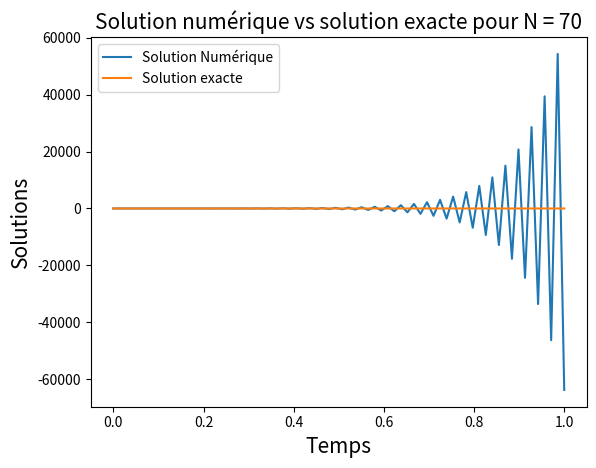
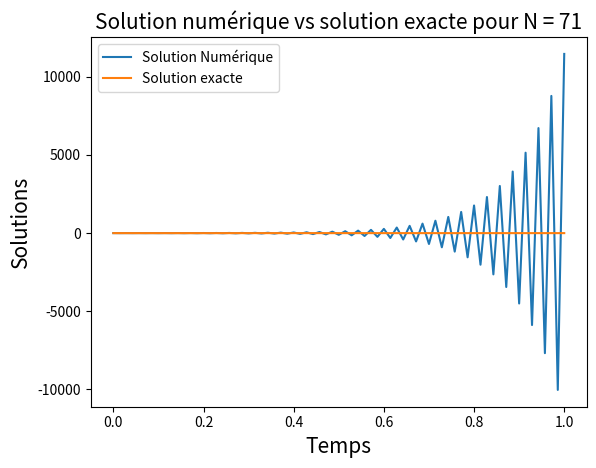
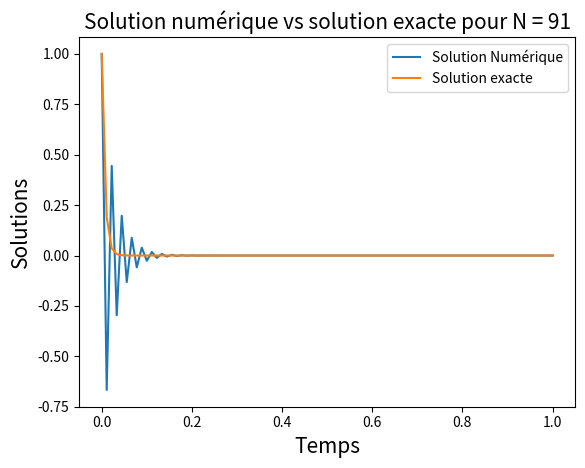
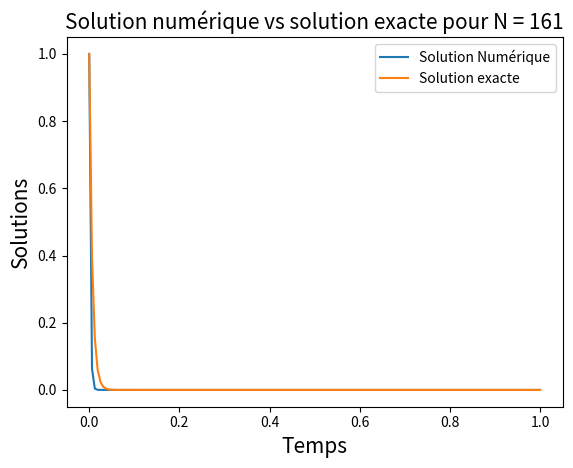
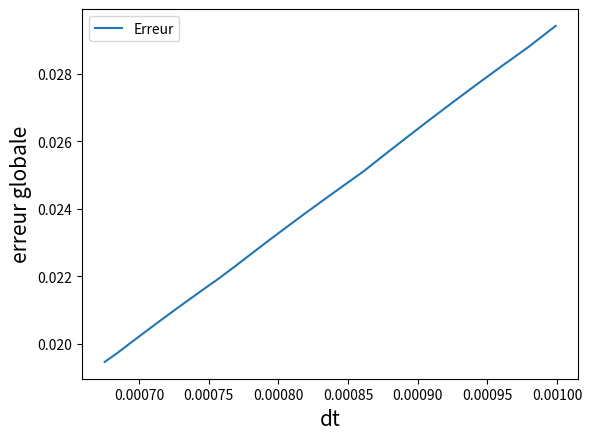
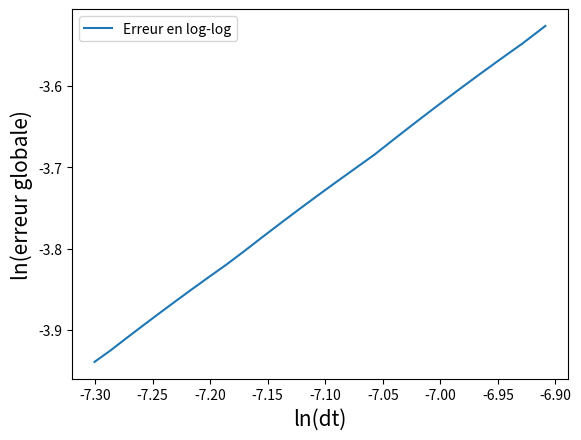
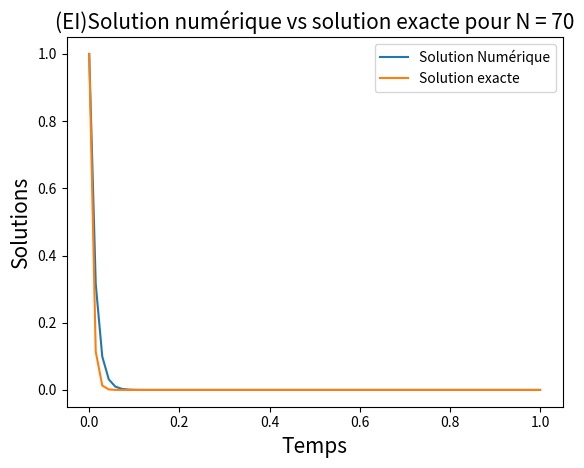
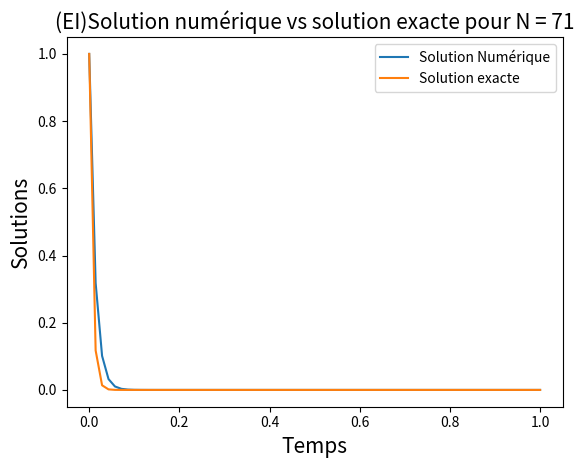
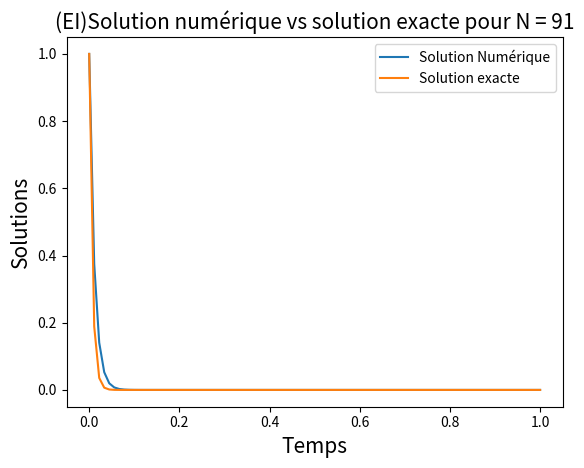
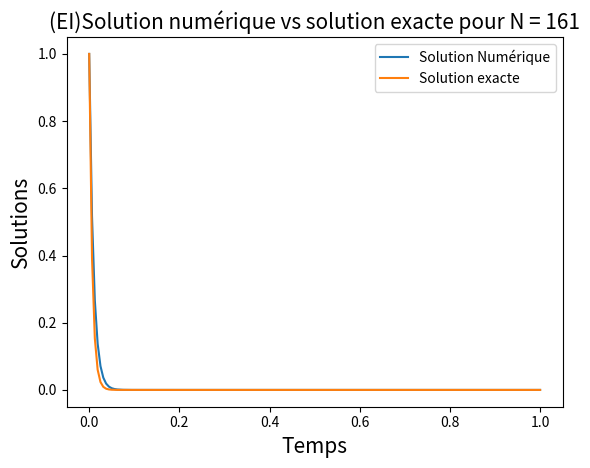
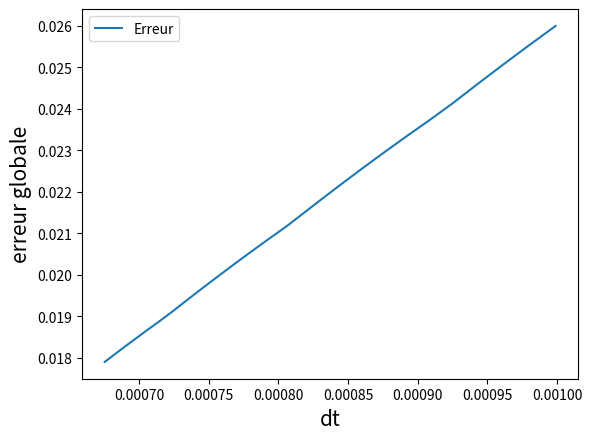
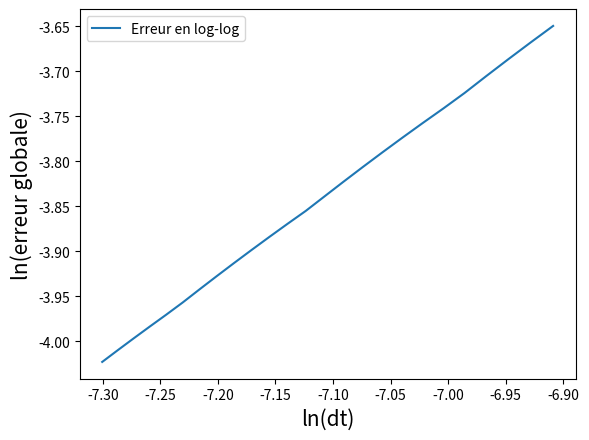
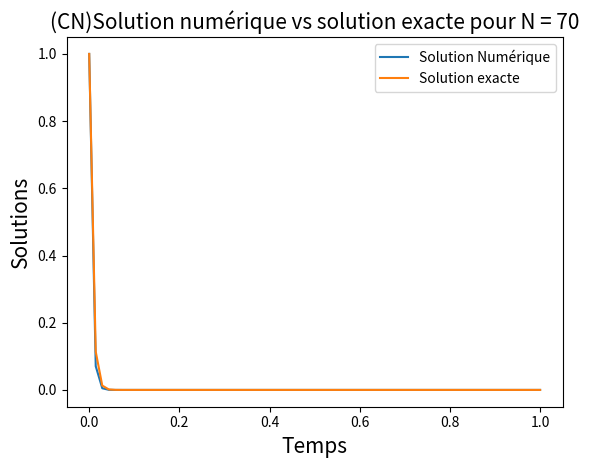

Reproduce these figures in Python, in order.
# -*- coding: utf-8 -*-
"""
Created on Tue Oct 24 13:41:51 2023

@author: Roland
"""

import numpy as np 
import matplotlib.pyplot as plt


#%%
#1.a) Méthode d'Euler explicite
def EulerExplicite(k,r,t0,tf,y0,N):
    t = np.linspace(t0,tf,N)
    y = np.zeros(N)
    y[0] = y0
    dt = (tf - t0)/(N-1)
    for i in range(1,N):
        y[i] = y[i-1] + dt*(-k*y[i-1] + r)
    return y,t

#%%
#1.b) Application numérique
def f(t):
    return np.exp(-150*t)

k = 150; r = 0; y0 = 1; t0 = 0; tf = 1

#%%
# dt = 1/50 => N1 = 51
N1 = 70
y1,t1 = EulerExplicite(k, r, t0, tf, y0, N1)

plt.figure()
plt.plot(t1,y1,label='Solution Numérique')
plt.plot(t1,f(t1),label='Solution exacte')
plt.xlabel('Temps',size=15)
plt.ylabel('Solutions',size=15)
plt.title('Solution numérique vs solution exacte pour N = '+str(N1),size=15)
plt.legend()    

#%%
#N2 = 71
N2 = 71
y2,t2 = EulerExplicite(k, r, t0, tf, y0, N2)

plt.figure()
plt.plot(t2,y2,label='Solution Numérique')
plt.plot(t2,f(t2),label='Solution exacte')
plt.xlabel('Temps',size=15)
plt.ylabel('Solutions',size=15)
plt.title('Solution numérique vs solution exacte pour N = '+str(N2),size=15)
plt.legend()

#%%
#N2 = 91
N3 = 91
y3,t3 = EulerExplicite(k, r, t0, tf, y0, N3)

plt.figure()
plt.plot(t3,y3,label='Solution Numérique')
plt.plot(t3,f(t3),label='Solution exacte')
plt.xlabel('Temps',size=15)
plt.ylabel('Solutions',size=15)
plt.title('Solution numérique vs solution exacte pour N = '+str(N3),size=15)
plt.legend()

#%%
#N2 = 91
N4 = 161
y4,t4 = EulerExplicite(k, r, t0, tf, y0, N4)

plt.figure()
plt.plot(t4,y4,label='Solution Numérique')
plt.plot(t4,f(t4),label='Solution exacte')
plt.xlabel('Temps',size=15)
plt.ylabel('Solutions',size=15)
plt.title('Solution numérique vs solution exacte pour N = '+str(N4),size=15)
plt.legend()

#%%
# 1.c) 

test = np.arange(1001,1501,20)
Normeoo = np.zeros(len(test))
for i in range(len(test)):
    y,t = EulerExplicite(k, r, t0, tf, y0, test[i])
    Normeoo[i] = np.max(np.abs(y-f(t)))

test_h = (tf-t0)/test

plt.figure()
plt.plot(test_h,Normeoo,label='Erreur')
plt.legend()
plt.xlabel('dt',size=15)
plt.ylabel('erreur globale',size=15)

#%%
plt.figure()
plt.plot(np.log(test_h),np.log(Normeoo),label='Erreur en log-log')
plt.legend()
plt.xlabel('ln(dt)',size=15)
plt.ylabel('ln(erreur globale)',size=15) 

ordreoo=np.polyfit(np.log(test_h),np.log(Normeoo),1)[0] 
ordreoo1=(np.log(Normeoo[-1])-np.log(Normeoo[-2]))/(np.log(test_h[-1])-np.log(test_h[-2])) 
print(ordreoo,ordreoo1) 

#%% 
# 2) Méthode d' Euler implicite
# a) 
def EulerImplicite(k,r,t0,tf,y0,N):
    t = np.linspace(t0,tf,N)
    y = np.zeros(N)
    y[0] = y0
    dt = (tf - t0)/(N-1)
    for i in range(0,N-1):
        y[i+1] = (r*dt + y[i])/(1 + k*dt)
    return y,t

#%%
# b)

y11,t11 = EulerImplicite(k, r, t0, tf, y0, N1)

plt.figure()
plt.plot(t11,y11,label='Solution Numérique')
plt.plot(t11,f(t11),label='Solution exacte')
plt.xlabel('Temps',size=15)
plt.ylabel('Solutions',size=15)
plt.title('(EI)Solution numérique vs solution exacte pour N = '+str(N1),size=15)
plt.legend()

#%%

y22,t22 = EulerImplicite(k, r, t0, tf, y0, N2)

plt.figure()
plt.plot(t22,y22,label='Solution Numérique')
plt.plot(t22,f(t22),label='Solution exacte')
plt.xlabel('Temps',size=15)
plt.ylabel('Solutions',size=15)
plt.title('(EI)Solution numérique vs solution exacte pour N = '+str(N2),size=15)
plt.legend()

#%% 

y33,t33 = EulerImplicite(k, r, t0, tf, y0, N3)

plt.figure()
plt.plot(t33,y33,label='Solution Numérique')
plt.plot(t33,f(t33),label='Solution exacte')
plt.xlabel('Temps',size=15)
plt.ylabel('Solutions',size=15)
plt.title('(EI)Solution numérique vs solution exacte pour N = '+str(N3),size=15)
plt.legend()

#%%

y44,t44 = EulerImplicite(k, r, t0, tf, y0, N4)

plt.figure()
plt.plot(t44,y44,label='Solution Numérique')
plt.plot(t44,f(t44),label='Solution exacte')
plt.xlabel('Temps',size=15)
plt.ylabel('Solutions',size=15)
plt.title('(EI)Solution numérique vs solution exacte pour N = '+str(N4),size=15)
plt.legend()

#%% 
# 2c)

# test = np.arange(1001,1501,20)
Normeoo1 = np.zeros(len(test))
for i in range(len(test)):
    y,t = EulerImplicite(k, r, t0, tf, y0, test[i])
    Normeoo1[i] = np.max(np.abs(y-f(t)))

test_h = (tf-t0)/test

plt.figure()
plt.plot(test_h,Normeoo1,label='Erreur')
plt.legend()
plt.xlabel('dt',size=15)
plt.ylabel('erreur globale',size=15)

#%% 

plt.figure()
plt.plot(np.log(test_h),np.log(Normeoo1),label='Erreur en log-log')
plt.legend()
plt.xlabel('ln(dt)',size=15)
plt.ylabel('ln(erreur globale)',size=15) 

ordreoo1=np.polyfit(np.log(test_h),np.log(Normeoo1),1)[0] 
ordreoo11=(np.log(Normeoo1[-1])-np.log(Normeoo1[-2]))/(np.log(test_h[-1])-np.log(test_h[-2])) 
print(ordreoo1,ordreoo11)

#%% 
# 3) Méthode de Crank-Nicolson

def CrankNicolson(k,r,t0,tf,y0,N):
    t = np.linspace(t0,tf,N)
    y = np.zeros(N)
    y[0] = y0
    dt = (tf - t0)/(N-1)
    for i in range(0,N-1):
        y[i+1] = y[i] + ((dt/2)*((-k*y[i] + r) + ((r/(1 + k*dt)) + (y[i]/(dt+k*dt**2)))))
    return y,t

#%%

y111,t111 = CrankNicolson(k, r, t0, tf, y0, N1)

plt.figure()
plt.plot(t111,y111,label='Solution Numérique')
plt.plot(t111,f(t111),label='Solution exacte')
plt.xlabel('Temps',size=15)
plt.ylabel('Solutions',size=15)
plt.title('(CN)Solution numérique vs solution exacte pour N = '+str(N1),size=15)
plt.legend()

